Dataset: gtos-mobile (GitHub, faisu07/gtos-mobile). Classes: painting, aluminum, asphalt, brick, cement, cloth, dry leaf, glass, grass, large limestone, leaf, metal cover, moss, paint cover, painting turf, paper, pebble, plastic, plastic cover, root, sand, sandpaper, shale, small limestone, soil, steel, stone asphalt, stone brick, stone cement, turf, wood chips.

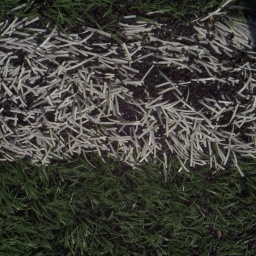
Label: painting turf

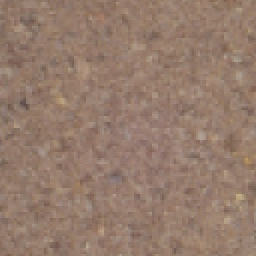
Label: sand

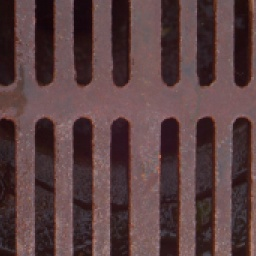
Label: metal cover

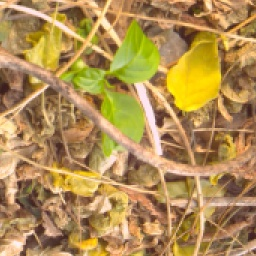
Label: dry leaf

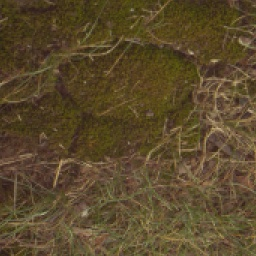
Label: moss

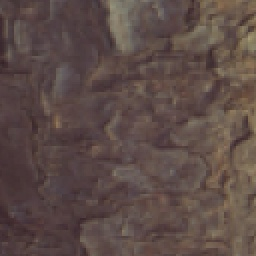
Label: root
